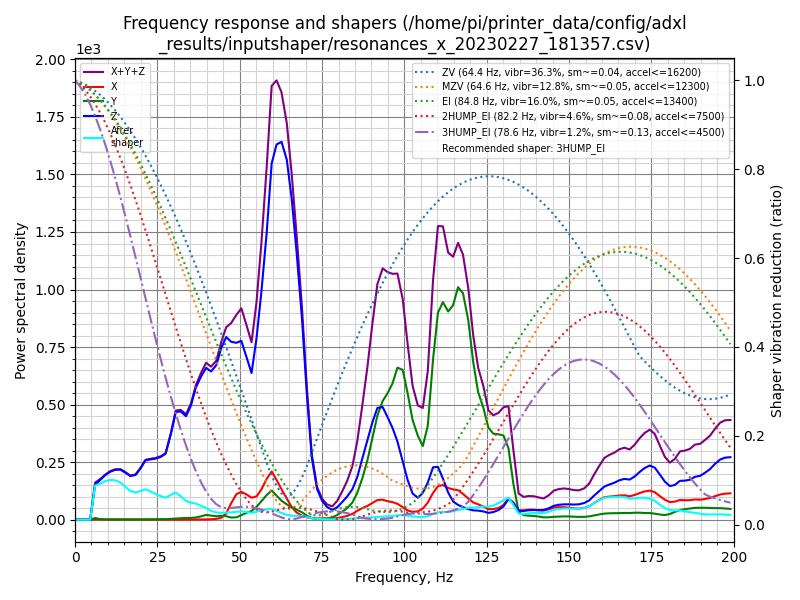

The table this chart was drawn from, first rows:
freq, psd_x, psd_y, psd_z, psd_xyz
0.0, 9.061e+00, 1.777e+01, 6.420e+01, 9.103e+01
1.5, 1.434e+01, 2.206e+01, 5.321e+01, 8.961e+01
3.1, 1.170e+01, 1.615e+01, 3.106e+01, 5.891e+01
4.6, 1.202e+01, 3.817e+01, 2.854e+02, 3.356e+02
6.1, 1.129e+01, 4.733e+01, 9.425e+02, 1.001e+03
7.7, 1.182e+01, 1.669e+01, 1.355e+03, 1.384e+03
9.2, 1.345e+01, 1.373e+01, 1.801e+03, 1.828e+03
10.7, 1.349e+01, 1.474e+01, 2.254e+03, 2.282e+03
12.2, 1.439e+01, 1.518e+01, 2.667e+03, 2.697e+03
13.8, 1.343e+01, 1.598e+01, 3.024e+03, 3.053e+03
15.3, 1.511e+01, 1.650e+01, 3.150e+03, 3.181e+03
16.8, 1.642e+01, 1.731e+01, 3.207e+03, 3.241e+03
18.4, 2.021e+01, 1.897e+01, 3.606e+03, 3.646e+03
19.9, 2.528e+01, 2.442e+01, 4.468e+03, 4.518e+03
21.4, 2.293e+01, 2.991e+01, 5.549e+03, 5.601e+03
23.0, 2.232e+01, 3.954e+01, 6.062e+03, 6.123e+03
24.5, 1.958e+01, 4.995e+01, 6.536e+03, 6.605e+03
26.0, 2.017e+01, 5.996e+01, 7.122e+03, 7.202e+03
27.5, 1.882e+01, 6.634e+01, 7.902e+03, 7.987e+03
29.1, 1.834e+01, 1.119e+02, 1.087e+04, 1.100e+04
30.6, 1.640e+01, 1.688e+02, 1.438e+04, 1.456e+04
32.1, 1.641e+01, 2.195e+02, 1.514e+04, 1.537e+04
33.7, 1.961e+01, 2.683e+02, 1.520e+04, 1.549e+04
35.2, 2.523e+01, 2.749e+02, 1.752e+04, 1.782e+04
36.7, 2.968e+01, 3.643e+02, 2.114e+04, 2.153e+04
38.3, 3.749e+01, 5.723e+02, 2.393e+04, 2.454e+04
39.8, 5.999e+01, 8.384e+02, 2.632e+04, 2.721e+04
41.3, 9.624e+01, 7.618e+02, 2.667e+04, 2.753e+04
42.9, 1.629e+02, 6.548e+02, 2.888e+04, 2.970e+04
44.4, 3.698e+02, 7.761e+02, 3.323e+04, 3.437e+04
45.9, 1.242e+03, 7.107e+02, 3.651e+04, 3.846e+04
47.4, 3.404e+03, 4.557e+02, 3.672e+04, 4.058e+04
49.0, 5.456e+03, 5.180e+02, 3.774e+04, 4.371e+04
50.5, 6.151e+03, 1.008e+03, 3.932e+04, 4.648e+04
52.0, 5.747e+03, 1.532e+03, 3.692e+04, 4.420e+04
53.6, 5.152e+03, 2.037e+03, 3.422e+04, 4.141e+04
55.1, 5.583e+03, 3.076e+03, 4.348e+04, 5.214e+04
56.6, 7.491e+03, 4.578e+03, 5.625e+04, 6.832e+04
58.2, 1.036e+04, 6.266e+03, 7.274e+04, 8.937e+04
59.7, 1.255e+04, 7.602e+03, 9.255e+04, 1.127e+05
61.2, 1.059e+04, 6.438e+03, 9.993e+04, 1.170e+05
62.7, 8.318e+03, 5.167e+03, 1.031e+05, 1.166e+05
64.3, 5.899e+03, 4.303e+03, 1.007e+05, 1.109e+05
65.8, 3.597e+03, 3.525e+03, 9.180e+04, 9.892e+04
67.3, 2.102e+03, 2.947e+03, 7.805e+04, 8.310e+04
68.9, 1.202e+03, 2.243e+03, 6.038e+04, 6.382e+04
70.4, 7.286e+02, 1.249e+03, 3.832e+04, 4.030e+04
71.9, 4.993e+02, 5.219e+02, 1.935e+04, 2.037e+04
73.5, 4.230e+02, 2.719e+02, 9.772e+03, 1.047e+04
75.0, 4.032e+02, 2.951e+02, 6.210e+03, 6.908e+03
76.5, 4.324e+02, 4.366e+02, 4.269e+03, 5.138e+03
78.1, 4.074e+02, 8.030e+02, 3.332e+03, 4.542e+03
79.6, 5.574e+02, 1.660e+03, 4.316e+03, 6.534e+03
81.1, 9.323e+02, 2.822e+03, 6.198e+03, 9.953e+03
82.6, 1.368e+03, 4.175e+03, 8.329e+03, 1.387e+04
84.2, 2.133e+03, 6.278e+03, 1.115e+04, 1.956e+04
85.7, 3.343e+03, 1.003e+04, 1.590e+04, 2.928e+04
87.2, 4.393e+03, 1.561e+04, 2.308e+04, 4.308e+04
88.8, 5.360e+03, 2.306e+04, 3.082e+04, 5.924e+04
90.3, 6.609e+03, 3.215e+04, 3.829e+04, 7.705e+04
... 71 more rows
